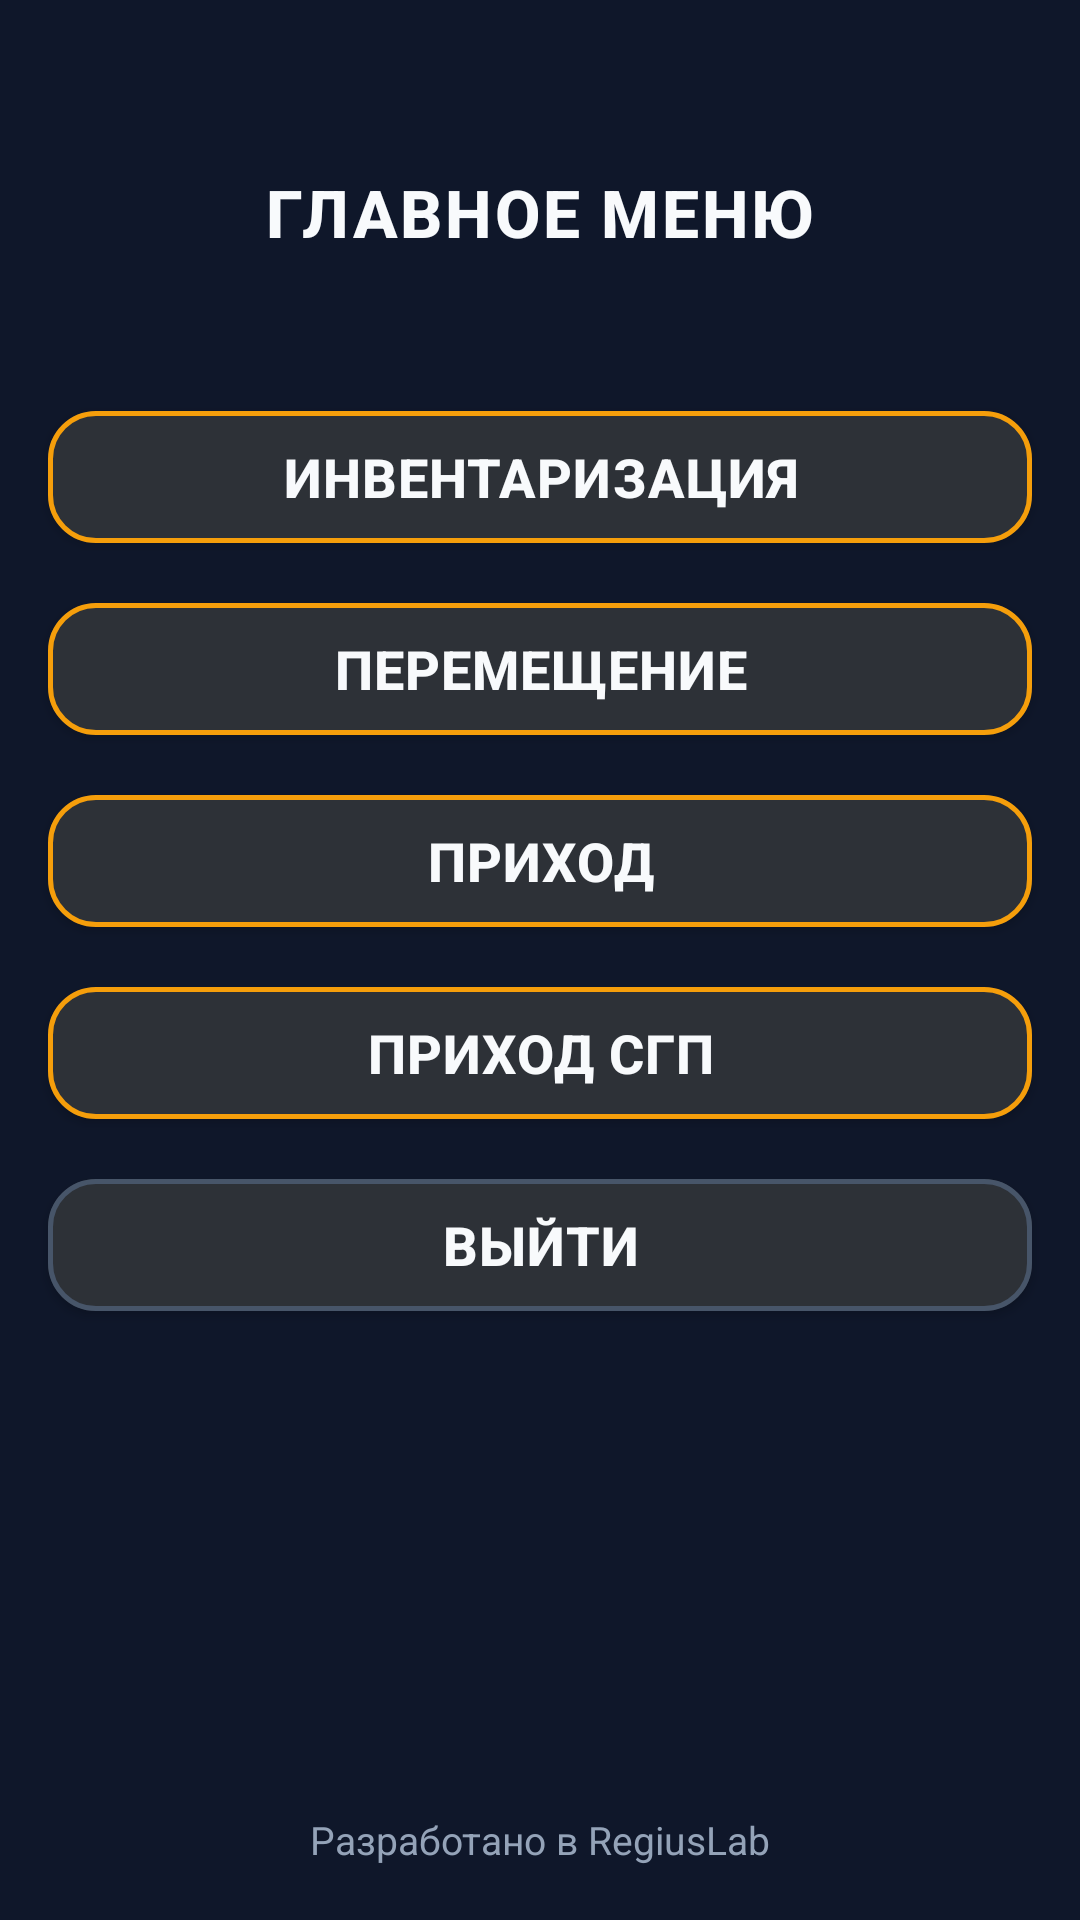

Android layout source for this screen:
<!-- AndroidManifest.xml: application theme Theme.ScannerKotlin -->
<!-- res/layout/activity_main.xml -->
<?xml version="1.0" encoding="utf-8"?>
<androidx.constraintlayout.widget.ConstraintLayout xmlns:android="http://schemas.android.com/apk/res/android"
    xmlns:app="http://schemas.android.com/apk/res-auto"
    xmlns:tools="http://schemas.android.com/tools"
    android:id="@+id/main"
    android:layout_width="match_parent"
    android:layout_height="match_parent"
    android:background="@color/dark_blue"
    tools:context=".activities.MainActivity">

    <TextView
        android:id="@+id/textView"
        android:layout_width="0dp"
        android:layout_height="wrap_content"
        android:gravity="center"
        android:paddingTop="56dp"
        android:paddingBottom="12dp"
        android:text="@string/mainText"
        android:textStyle="bold"
        android:fontFamily="sans-serif-medium"
        android:textColor="@color/white"
        android:textSize="22sp"
        android:letterSpacing="0.04"
        app:layout_constraintEnd_toEndOf="parent"
        app:layout_constraintStart_toStartOf="parent"
        app:layout_constraintTop_toTopOf="parent" />

    <com.google.android.material.button.MaterialButton
        android:id="@+id/scanButton"
        style="@style/MenuActionButton"
        android:layout_width="0dp"
        android:layout_height="wrap_content"
        android:minHeight="56dp"
        android:layout_marginStart="16dp"
        android:layout_marginTop="8dp"
        android:layout_marginEnd="16dp"
        android:layout_marginBottom="4dp"
        android:text="@string/scanButton"
        app:layout_constraintBottom_toTopOf="@id/productsButton"
        app:layout_constraintEnd_toEndOf="parent"
        app:layout_constraintStart_toStartOf="parent"
        app:layout_constraintTop_toBottomOf="@id/textView"
        app:layout_constraintVertical_chainStyle="packed"
        app:layout_constraintVertical_bias="0.15" />

    <com.google.android.material.button.MaterialButton
        android:id="@+id/productsButton"
        style="@style/MenuActionButton"
        android:layout_width="0dp"
        android:layout_height="wrap_content"
        android:minHeight="56dp"
        android:layout_marginStart="16dp"
        android:layout_marginTop="4dp"
        android:layout_marginEnd="16dp"
        android:layout_marginBottom="4dp"
        android:text="@string/documentBtn"
        app:layout_constraintBottom_toTopOf="@id/documentButton"
        app:layout_constraintEnd_toEndOf="parent"
        app:layout_constraintStart_toStartOf="parent"
        app:layout_constraintTop_toBottomOf="@id/scanButton" />

    <com.google.android.material.button.MaterialButton
        android:id="@+id/documentButton"
        style="@style/MenuActionButton"
        android:layout_width="0dp"
        android:layout_height="wrap_content"
        android:minHeight="56dp"
        android:layout_marginStart="16dp"
        android:layout_marginTop="4dp"
        android:layout_marginEnd="16dp"
        android:layout_marginBottom="4dp"
        android:text="@string/productsButton"
        app:layout_constraintBottom_toTopOf="@id/incomingSgpButton"
        app:layout_constraintEnd_toEndOf="parent"
        app:layout_constraintStart_toStartOf="parent"
        app:layout_constraintTop_toBottomOf="@id/productsButton" />

    <com.google.android.material.button.MaterialButton
        android:id="@+id/incomingSgpButton"
        style="@style/MenuActionButton"
        android:layout_width="0dp"
        android:layout_height="wrap_content"
        android:minHeight="56dp"
        android:layout_marginStart="16dp"
        android:layout_marginTop="4dp"
        android:layout_marginEnd="16dp"
        android:layout_marginBottom="4dp"
        android:text="@string/incomingSgpButton"
        app:layout_constraintBottom_toTopOf="@id/logoutButton"
        app:layout_constraintEnd_toEndOf="parent"
        app:layout_constraintStart_toStartOf="parent"
        app:layout_constraintTop_toBottomOf="@id/documentButton" />

    <com.google.android.material.button.MaterialButton
        android:id="@+id/logoutButton"
        style="@style/MenuActionButton"
        android:layout_width="0dp"
        android:layout_height="wrap_content"
        android:minHeight="56dp"
        android:layout_marginStart="16dp"
        android:layout_marginTop="4dp"
        android:layout_marginEnd="16dp"
        android:layout_marginBottom="8dp"
        android:text="@string/logoutButton"
        app:strokeColor="@color/stroke_muted"
        app:layout_constraintBottom_toTopOf="@id/regiusLabel"
        app:layout_constraintEnd_toEndOf="parent"
        app:layout_constraintStart_toStartOf="parent"
        app:layout_constraintTop_toBottomOf="@id/incomingSgpButton" />

    <TextView
        android:id="@+id/regiusLabel"
        android:layout_width="wrap_content"
        android:layout_height="wrap_content"
        android:layout_marginBottom="10dp"
        android:padding="8dp"
        android:text="@string/developer_powered_by"
        android:textColor="@color/gray"
        android:textSize="13sp"
        android:clickable="true"
        android:focusable="true"
        app:layout_constraintBottom_toBottomOf="parent"
        app:layout_constraintEnd_toEndOf="parent"
        app:layout_constraintStart_toStartOf="parent" />

</androidx.constraintlayout.widget.ConstraintLayout>
<!-- resources referenced by this layout -->
<resources>
  <color name="dark_blue">#FF0F172A</color>
  <color name="gray">#FF94A3B8</color>
  <color name="stroke_muted">#FF475569</color>
  <color name="white">#FFF8FAFC</color>
  <string name="developer_powered_by">Разработано в RegiusLab</string>
  <string name="documentBtn">ПЕРЕМЕЩЕНИЕ</string>
  <string name="incomingSgpButton">ПРИХОД СГП</string>
  <string name="logoutButton">ВЫЙТИ</string>
  <string name="mainText">ГЛАВНОЕ МЕНЮ</string>
  <string name="productsButton">ПРИХОД</string>
  <string name="scanButton">ИНВЕНТАРИЗАЦИЯ</string>
  <style name="MenuActionButton" parent="Widget.MaterialComponents.Button">
          <item name="backgroundTint">@color/field_blue</item>
          <item name="android:textColor">@color/white</item>
          <item name="android:textStyle">bold</item>
          <item name="android:textSize">18sp</item>
          <item name="android:fontFamily">sans-serif-medium</item>
          <item name="cornerRadius">16dp</item>
          <item name="strokeColor">@color/yellow</item>
          <item name="strokeWidth">1.5dp</item>
          <item name="android:letterSpacing">0.02</item>
      </style>
  <style name="Theme.ScannerKotlin" parent="Base.Theme.ScannerKotlin" />
  <color name="field_blue">#FF1E293B</color>
  <color name="yellow">#FFF59E0B</color>
  <style name="Base.Theme.ScannerKotlin" parent="Theme.Material3.DayNight.NoActionBar">
          <item name="colorPrimary">@color/yellow</item>
          <item name="colorOnPrimary">@color/dark_blue</item>
          <item name="colorSecondary">@color/surface_elevated</item>
          <item name="colorSurface">@color/field_blue</item>
          <item name="android:colorBackground">@color/dark_blue</item>
          <item name="android:statusBarColor">@color/dark_blue</item>
          <item name="android:navigationBarColor">@color/dark_blue</item>
          <item name="android:windowBackground">@color/dark_blue</item>
          <item name="android:textColorPrimary">@color/white</item>
          <item name="android:textColorSecondary">@color/gray</item>
          <item name="materialAlertDialogTheme">@style/MyCustomMaterialAlertDialogStyle</item>
      </style>
  <color name="surface_elevated">#FF334155</color>
  <style name="MyCustomMaterialAlertDialogStyle" parent="ThemeOverlay.MaterialComponents.MaterialAlertDialog">
          
          <item name="colorSurface">@color/dark_blue</item> 
          <item name="android:background">@color/dark_blue</item> 
          <item name="android:windowBackground">@color/dark_blue</item> 
  
          
          <item name="materialAlertDialogTitleTextStyle">@style/MyCustomMaterialAlertDialog.TitleText</item>
  
          
          <item name="materialAlertDialogBodyTextStyle">@style/MyCustomMaterialAlertDialog.BodyText</item>
  
          
          <item name="buttonBarPositiveButtonStyle">@style/MyCustomMaterialAlertDialog.Button</item>
          <item name="buttonBarNegativeButtonStyle">@style/MyCustomMaterialAlertDialog.Button</item>
          <item name="buttonBarNeutralButtonStyle">@style/MyCustomMaterialAlertDialog.Button</item>
      </style>
  <style name="MyCustomMaterialAlertDialog.TitleText" parent="MaterialAlertDialog.MaterialComponents.Title.Text">
          <item name="android:textColor">@color/yellow</item>
          <item name="android:textSize">20sp</item> 
      </style>
  <style name="MyCustomMaterialAlertDialog.BodyText" parent="MaterialAlertDialog.MaterialComponents.Body.Text">
          <item name="android:textColor">@color/yellow</item>
          <item name="android:textSize">16sp</item> 
      </style>
  <style name="MyCustomMaterialAlertDialog.Button" parent="Widget.MaterialComponents.Button.TextButton.Dialog">
          <item name="android:textColor">@color/yellow</item>
          <item name="rippleColor">@color/yellow</item>
          <item name="android:textSize">14sp</item> 
      </style>
</resources>
